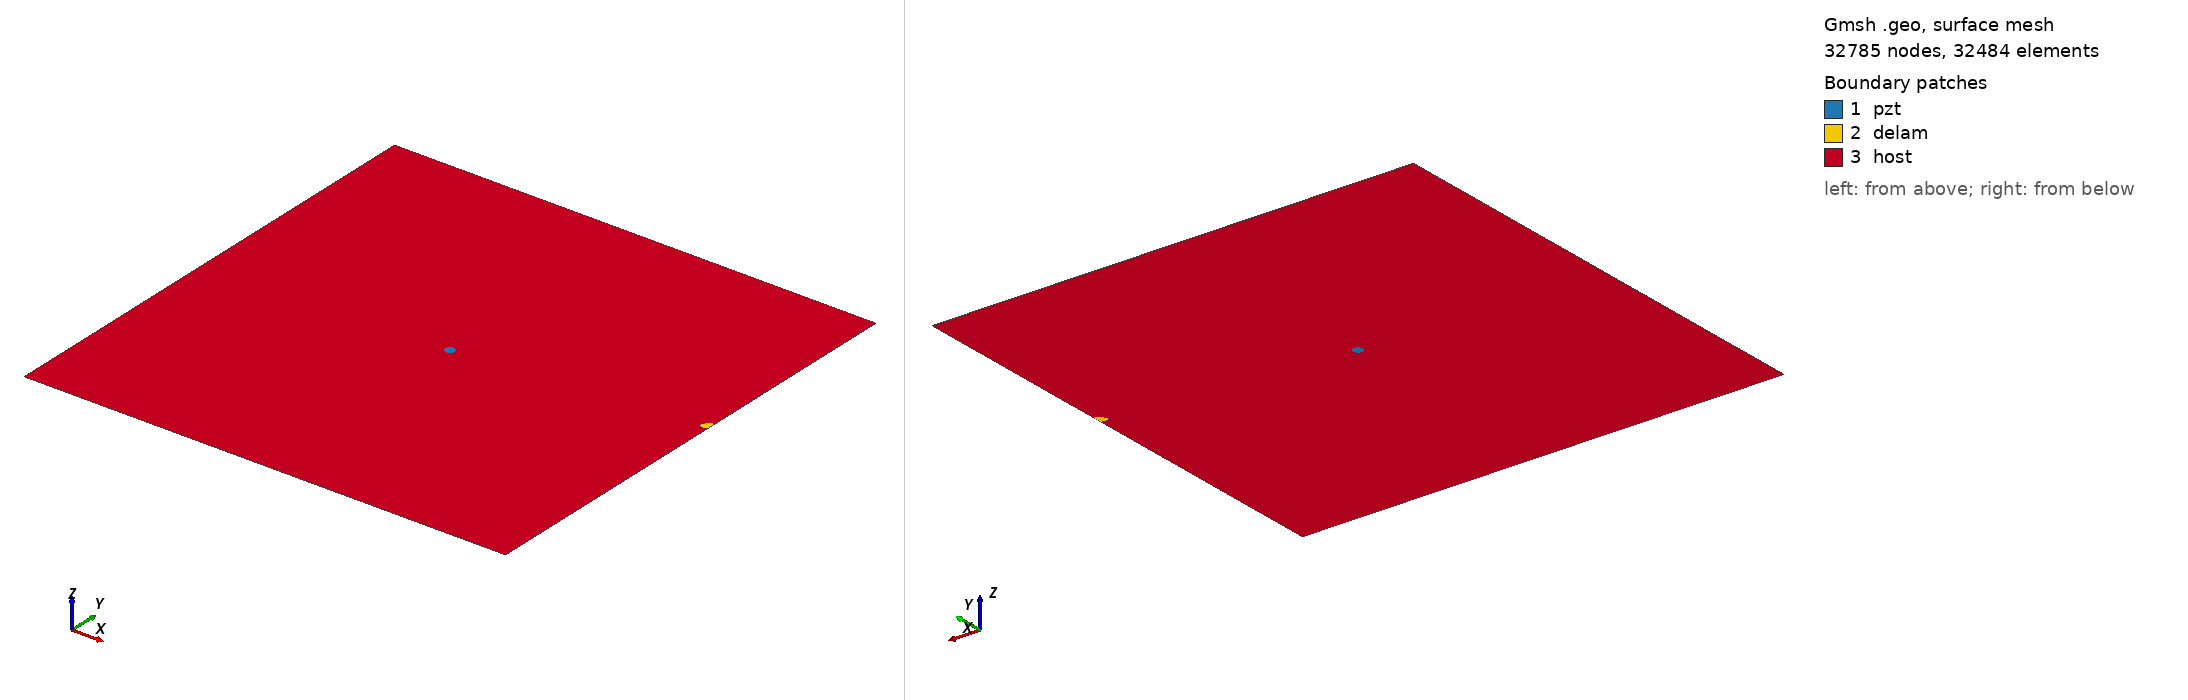

Gmsh geometry script, surface-meshed: 32785 nodes, 32484 surface elements. Boundary patches (legend numbers): 1 pzt, 2 delam, 3 host. Left view from above one corner, right view from below the opposite corner. Legend entries are the model's physical surfaces. The drawing asked Gmsh for element sizes between 1% and 20% of the model's largest extent; the script's own settings can give other sizes.

=== m2_78_delam1_position_no_60_a_10mm_b_5mm_angle_30.geo (drawn) ===
SetFactory("OpenCASCADE");
L=0.500000; 
W=0.500000; 
a=0.010000; 
b=0.005000; 
x=0.500000; 
y=0.277778; 
alpha=0.166667 *Pi; 
r=0.005000; 
xpzt=0.250000; 
ypzt=0.250000; 
//+
Point(1) = {0, 0, 0, 1.0};
//+
Point(2) = {L, 0, 0, 1.0};
//+
Point(3) = {L, W, 0, 1.0};
//+
Point(4) = {0, W, 0, 1.0};
//+
Line(1) = {1, 2};
//+
Line(2) = {2, 3};
//+
Line(3) = {3, 4};
//+
Line(4) = {4, 1};
//+
Circle(5) = {xpzt, ypzt, -0, r, 0, 2*Pi};
//+
Ellipse(6) = {x, y, -0, a, b, 0, 2*Pi};
//+
Rotate {{0, 0, 1}, {x, y, 0}, alpha} {
  Curve{6}; 
}
//+
BooleanDifference{ Curve{6}; Delete; }{ Curve{2}; }
//+
Delete {
  Curve{6}; 
}
//Delete {
//  Curve{8}; 
//}
//+
Delete {
  Curve{2}; 
}
//+
Line(9) = {7, 8};
//+
Line(10) = {2, 8};
//+
Line(11) = {7, 3};
//+
Curve Loop(1) = {5};
//+
Plane Surface(1) = {1};
//+
Curve Loop(2) = {9, 7};
//+
Plane Surface(2) = {2};
//+
Curve Loop(3) = {10, -7, 11, 3, 4, 1};
//+
Curve Loop(4) = {5};
//+
Plane Surface(3) = {3, 4};
//+
Point(9) = {xpzt, ypzt, 0, 1.0};
//+
Point{9} In Surface {1};// mesh node at centre of pzt
//+
Physical Surface("pzt") = {1};
//+
Physical Surface("delam") = {2};
//+
Physical Surface("host") = {3};

Mesh.Algorithm = 6; // Frontal
Mesh.CharacteristicLengthFactor = 0.070000;
Mesh.CharacteristicLengthMin = 0.001000;
Mesh.CharacteristicLengthMax = 0.200000;
Mesh.RecombineAll = 1; // Apply recombination algorithm
Mesh.SubdivisionAlgorithm = 1; // 1: all quadrangles
Mesh.Smoothing = 1;
